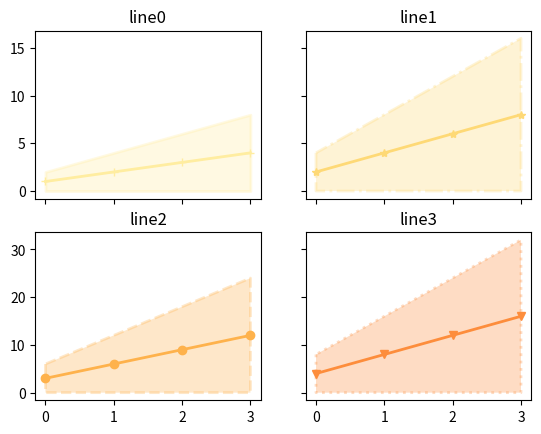

This chart was generated by the following Python code:
"""
Demonstration code for matplotlib figure generation
Author: Beatrice Moissinac
"""


import csv 
import matplotlib.pyplot as plt
import matplotlib.figure as fig
import numpy as np
import os
import pandas as pd
import sys


markers = ('+','*', 'o', 'v', 'x', 's', '.') 
color = ['#ffeda0','#fed976','#feb24c','#fd8d3c', '#fc4e2a','#e31a1c','#b10026',]
linestyles = ['-', '-.', '--', ':']

if __name__ == "__main__": 
    
    df = pd.DataFrame({'line0':[1,2,3,4], 'line1':[2,4,6,8], 'line2':[3,6,9,12], 'line3':[4,8,12,16]})
    print(list(df.index))
    nx = 2 # Number of plots on x axis
    ny = 2 # Number of plots on y axis
    
    # Subplot handler
    f, axArr = plt.subplots(nx, ny, sharex='col', sharey='row')

    col = list(df.columns)  # List of column to iterate through
    idxcol = 0              # Index of column list

    for i in range(0,nx,1):
        for j in range(0,ny,1):

            # Subplot i,j
            axArr[i,j].plot(df.index,
                         df[col[idxcol]],         # The data
                         marker    = markers[idxcol],    # Marker of point
                         linewidth = 2.0,           # Can't you read?
                         color     = color[idxcol],      # Color
                         alpha     = 1              # Visbility
                        )
            
            # Add Error bar shade
            y1 = np.array(df[col[idxcol]])-np.array(df[col[idxcol]])
            y2 = np.array(df[col[idxcol]])+np.array(df[col[idxcol]])
            axArr[i, j].fill_between(
                x          = df.index,
                y1         = y1,                # Below average
                y2         = y2,                # Above average
                color      = color[idxcol],          # Color    
                alpha      = 0.3,               # Transparency
                linewidth  = 2,                 # Border thickness
                linestyle  = linestyles[idxcol%4])   # Style of boarder
            
            # Cosmetics
            axArr[i, j].set_title(col[idxcol])  
            
            # Increment col index
            idxcol += 1
            
    plt.show()